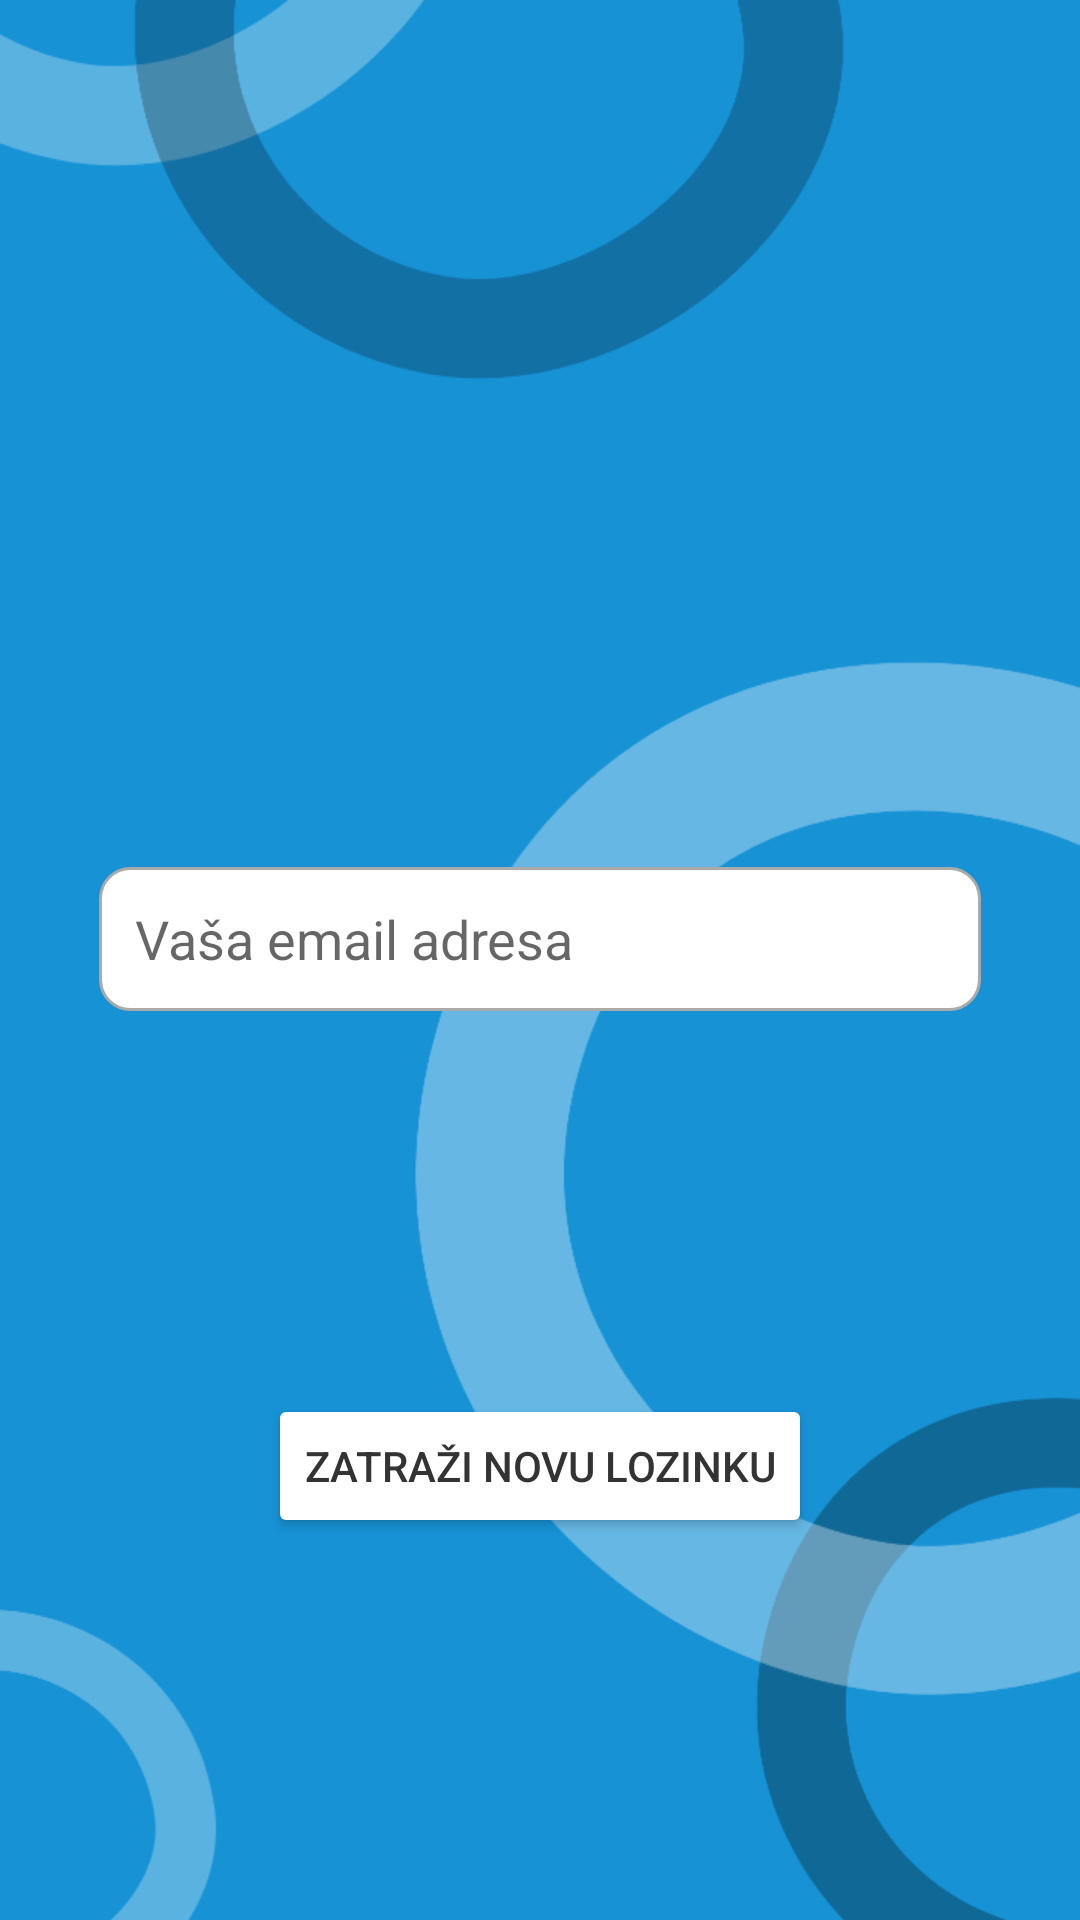

The Android layout XML behind this screen, and the referenced resources:
<!-- AndroidManifest.xml: application theme Theme.DrinkUp -->
<!-- res/layout/activity_forgot_password.xml -->
<?xml version="1.0" encoding="utf-8"?>
<androidx.constraintlayout.widget.ConstraintLayout xmlns:android="http://schemas.android.com/apk/res/android"
    xmlns:app="http://schemas.android.com/apk/res-auto"
    xmlns:tools="http://schemas.android.com/tools"
    android:layout_width="match_parent"
    android:background="@drawable/background_login_registration"
    android:layout_height="match_parent"
    tools:context=".login.ForgotPasswordActivity">

    <EditText
        android:id="@+id/editTextTextPersonName"
        android:layout_width="294dp"
        android:layout_height="48dp"
        android:layout_marginStart="24dp"
        android:layout_marginTop="20dp"
        android:layout_marginEnd="24dp"
        android:background="@drawable/custom_input"
        android:drawableStart="@drawable/ic_email"
        android:drawablePadding="12dp"
        android:ems="10"
        android:hint="Vaša email adresa"
        android:inputType="textPersonName"
        android:paddingStart="12dp"
        android:paddingEnd="12dp"
        app:layout_constraintBottom_toBottomOf="parent"
        app:layout_constraintEnd_toEndOf="parent"
        app:layout_constraintHorizontal_bias="0.492"
        app:layout_constraintStart_toStartOf="parent"
        app:layout_constraintTop_toTopOf="parent"
        app:layout_constraintVertical_bias="0.47" />

    <Button
        android:id="@+id/buttonForgotPassword"
        android:backgroundTint="#ffffff"
        android:textColor="#333333"
        android:layout_width="wrap_content"
        android:layout_height="wrap_content"
        android:text="ZATRAŽI NOVU LOZINKU"
        app:layout_constraintBottom_toBottomOf="parent"
        app:layout_constraintEnd_toEndOf="parent"
        app:layout_constraintStart_toStartOf="parent"
        app:layout_constraintTop_toBottomOf="@+id/editTextTextPersonName" />

    <TextView
        android:id="@+id/forgotPasswordSendConfirmation"
        android:layout_width="wrap_content"
        android:layout_height="wrap_content"
        android:textColor="#FF0000"
        app:layout_constraintBottom_toTopOf="@+id/buttonForgotPassword"
        app:layout_constraintEnd_toEndOf="parent"
        app:layout_constraintStart_toStartOf="parent"
        app:layout_constraintTop_toBottomOf="@+id/editTextTextPersonName" />

</androidx.constraintlayout.widget.ConstraintLayout>
<!-- resources referenced by this layout -->
<resources>
  <!-- drawable background_login_registration: jpg bitmap (drawable, 92300 bytes) -->
  <!-- drawable custom_input (drawable) -->
  <?xml version="1.0" encoding="utf-8"?>
  <selector xmlns:android="http://schemas.android.com/apk/res/android">
      <item android:state_enabled="true" android:state_focused="true">
          <shape  android:shape="rectangle">
              <solid android:color="@android:color/white"/>
              <corners android:radius="10dp"/>
              <stroke android:color="@color/design_default_color_primary" android:width="1dp"/>
          </shape>
      </item>
  
      <item android:state_enabled="true">
          <shape  android:shape="rectangle">
              <solid android:color="@android:color/white"/>
              <corners android:radius="10dp"/>
              <stroke android:color="@android:color/darker_gray" android:width="1dp"/>
          </shape>
      </item>
  </selector>
  <style name="Theme.DrinkUp" parent="Theme.MaterialComponents.DayNight.DarkActionBar">
          
          <item name="colorPrimary">@color/blue</item>
          <item name="colorPrimaryVariant">@color/blue</item>
          <item name="colorOnPrimary">@color/white</item>
          
          <item name="colorSecondary">@color/teal_200</item>
          <item name="colorSecondaryVariant">@color/teal_700</item>
          <item name="colorOnSecondary">@color/black</item>
          
          <item name="android:statusBarColor" tools:targetApi="l">?attr/colorPrimaryVariant</item>
          
      </style>
  <color name="blue">#1792D5</color>
  <color name="white">#FFFFFFFF</color>
  <color name="teal_200">#FF03DAC5</color>
  <color name="teal_700">#FF018786</color>
  <color name="black">#FF000000</color>
</resources>
